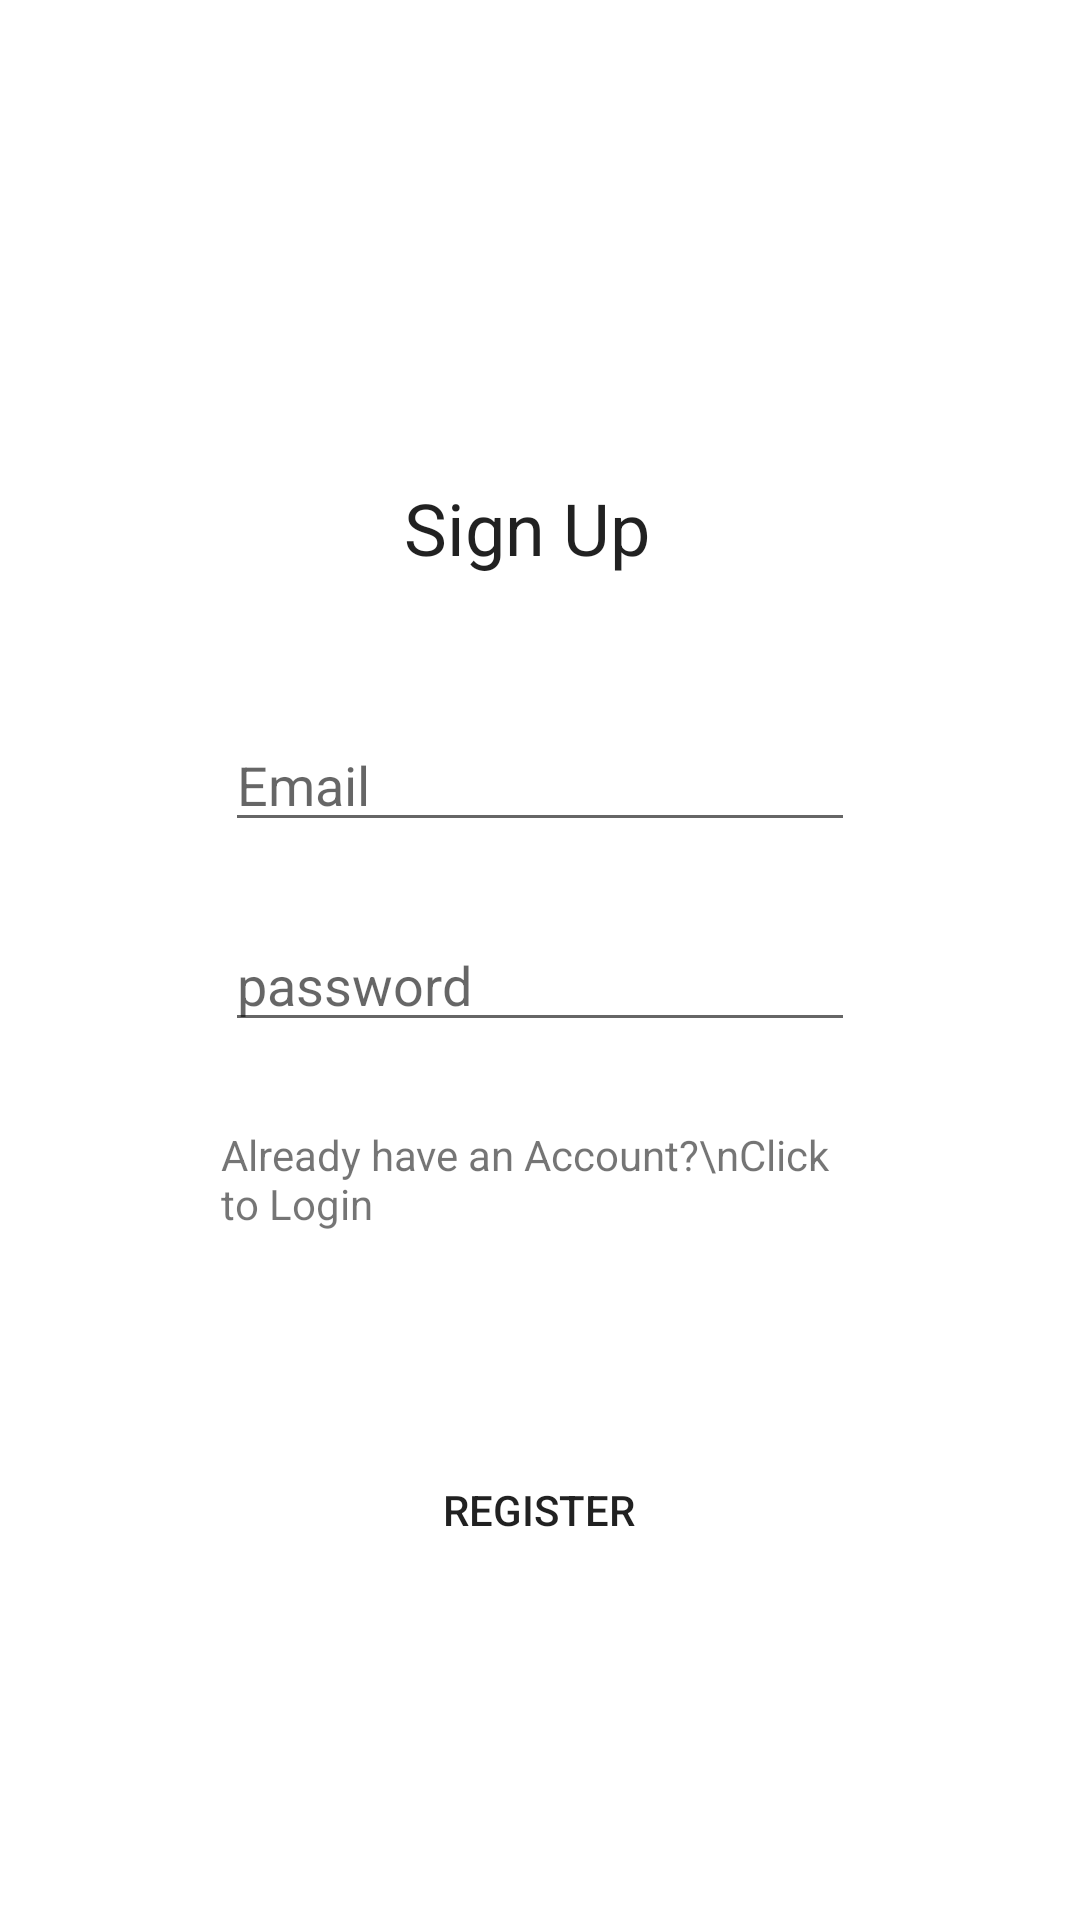

Android layout source for this screen:
<!-- AndroidManifest.xml: application theme AppTheme -->
<!-- res/layout/activity_main.xml -->
<?xml version="1.0" encoding="utf-8"?>
<androidx.constraintlayout.widget.ConstraintLayout xmlns:android="http://schemas.android.com/apk/res/android"
    xmlns:app="http://schemas.android.com/apk/res-auto"
    xmlns:tools="http://schemas.android.com/tools"
    android:layout_width="match_parent"
    android:layout_height="match_parent"
    tools:context=".MainActivity">


    <EditText
        android:id="@+id/regEmail"
        android:layout_width="wrap_content"
        android:layout_height="wrap_content"
        android:layout_marginStart="85dp"
        android:layout_marginTop="50dp"
        android:layout_marginEnd="85dp"
        android:layout_marginBottom="313dp"
        android:ems="10"
        android:hint="Email"
        android:inputType="textEmailAddress"
        app:layout_constraintBottom_toBottomOf="parent"
        app:layout_constraintEnd_toEndOf="parent"
        app:layout_constraintStart_toStartOf="parent"
        app:layout_constraintTop_toTopOf="parent"
        app:layout_constraintVertical_bias="0.804" />

    <EditText
        android:id="@+id/regPassword"
        android:layout_width="wrap_content"
        android:layout_height="wrap_content"
        android:layout_marginStart="85dp"
        android:layout_marginTop="8dp"
        android:layout_marginEnd="85dp"
        android:layout_marginBottom="8dp"
        android:ems="10"
        android:hint="password"
        android:inputType="textPassword"
        app:layout_constraintBottom_toBottomOf="parent"
        app:layout_constraintEnd_toEndOf="parent"
        app:layout_constraintStart_toStartOf="parent"
        app:layout_constraintTop_toBottomOf="@+id/regEmail"
        app:layout_constraintVertical_bias="0.057" />

    <Button
        android:id="@+id/buttonRegister"
        android:layout_width="wrap_content"
        android:layout_height="wrap_content"
        android:layout_marginStart="84dp"
        android:layout_marginTop="8dp"
        android:layout_marginEnd="84dp"
        android:layout_marginBottom="8dp"
        android:text="Register"
        android:autoSizeMaxTextSize="100dp"
        android:autoSizeMinTextSize="50dp"
        android:background="?attr/colorPrimary"
        app:layout_constraintBottom_toBottomOf="parent"
        app:layout_constraintEnd_toEndOf="parent"
        app:layout_constraintHorizontal_bias="0.496"
        app:layout_constraintStart_toStartOf="parent"
        app:layout_constraintTop_toBottomOf="@+id/regPassword"
        app:layout_constraintVertical_bias="0.542" />

    <TextView
        android:id="@+id/regLogin"
        android:layout_width="211dp"
        android:layout_height="48dp"
        android:layout_marginBottom="56dp"
        android:text="Already have an Account?\nClick to Login"
        app:layout_constraintBottom_toTopOf="@+id/buttonRegister"
        app:layout_constraintEnd_toEndOf="parent"
        app:layout_constraintHorizontal_bias="0.495"
        app:layout_constraintStart_toStartOf="parent" />

    <TextView
        android:id="@+id/textView4"
        android:layout_width="115dp"
        android:layout_height="42dp"
        android:layout_centerHorizontal="true"
        android:background="?attr/colorPrimary"
        android:text="  Sign Up"
        android:textAppearance="@style/Base.TextAppearance.AppCompat.Headline"
        app:layout_constraintBottom_toTopOf="@+id/regEmail"
        app:layout_constraintEnd_toEndOf="parent"
        app:layout_constraintStart_toStartOf="parent"
        app:layout_constraintTop_toTopOf="parent"
        app:layout_constraintVertical_bias="0.809" />

</androidx.constraintlayout.widget.ConstraintLayout>
<!-- resources referenced by this layout -->
<resources>
  <style name="AppTheme" parent="Theme.MaterialComponents.Light.NoActionBar">
          
          <item name="colorPrimary">@color/topNavView</item>
          <item name="colorPrimaryDark">@color/topNavView</item>
          <item name="colorAccent">@color/dark_topNavView</item>
      </style>
</resources>
